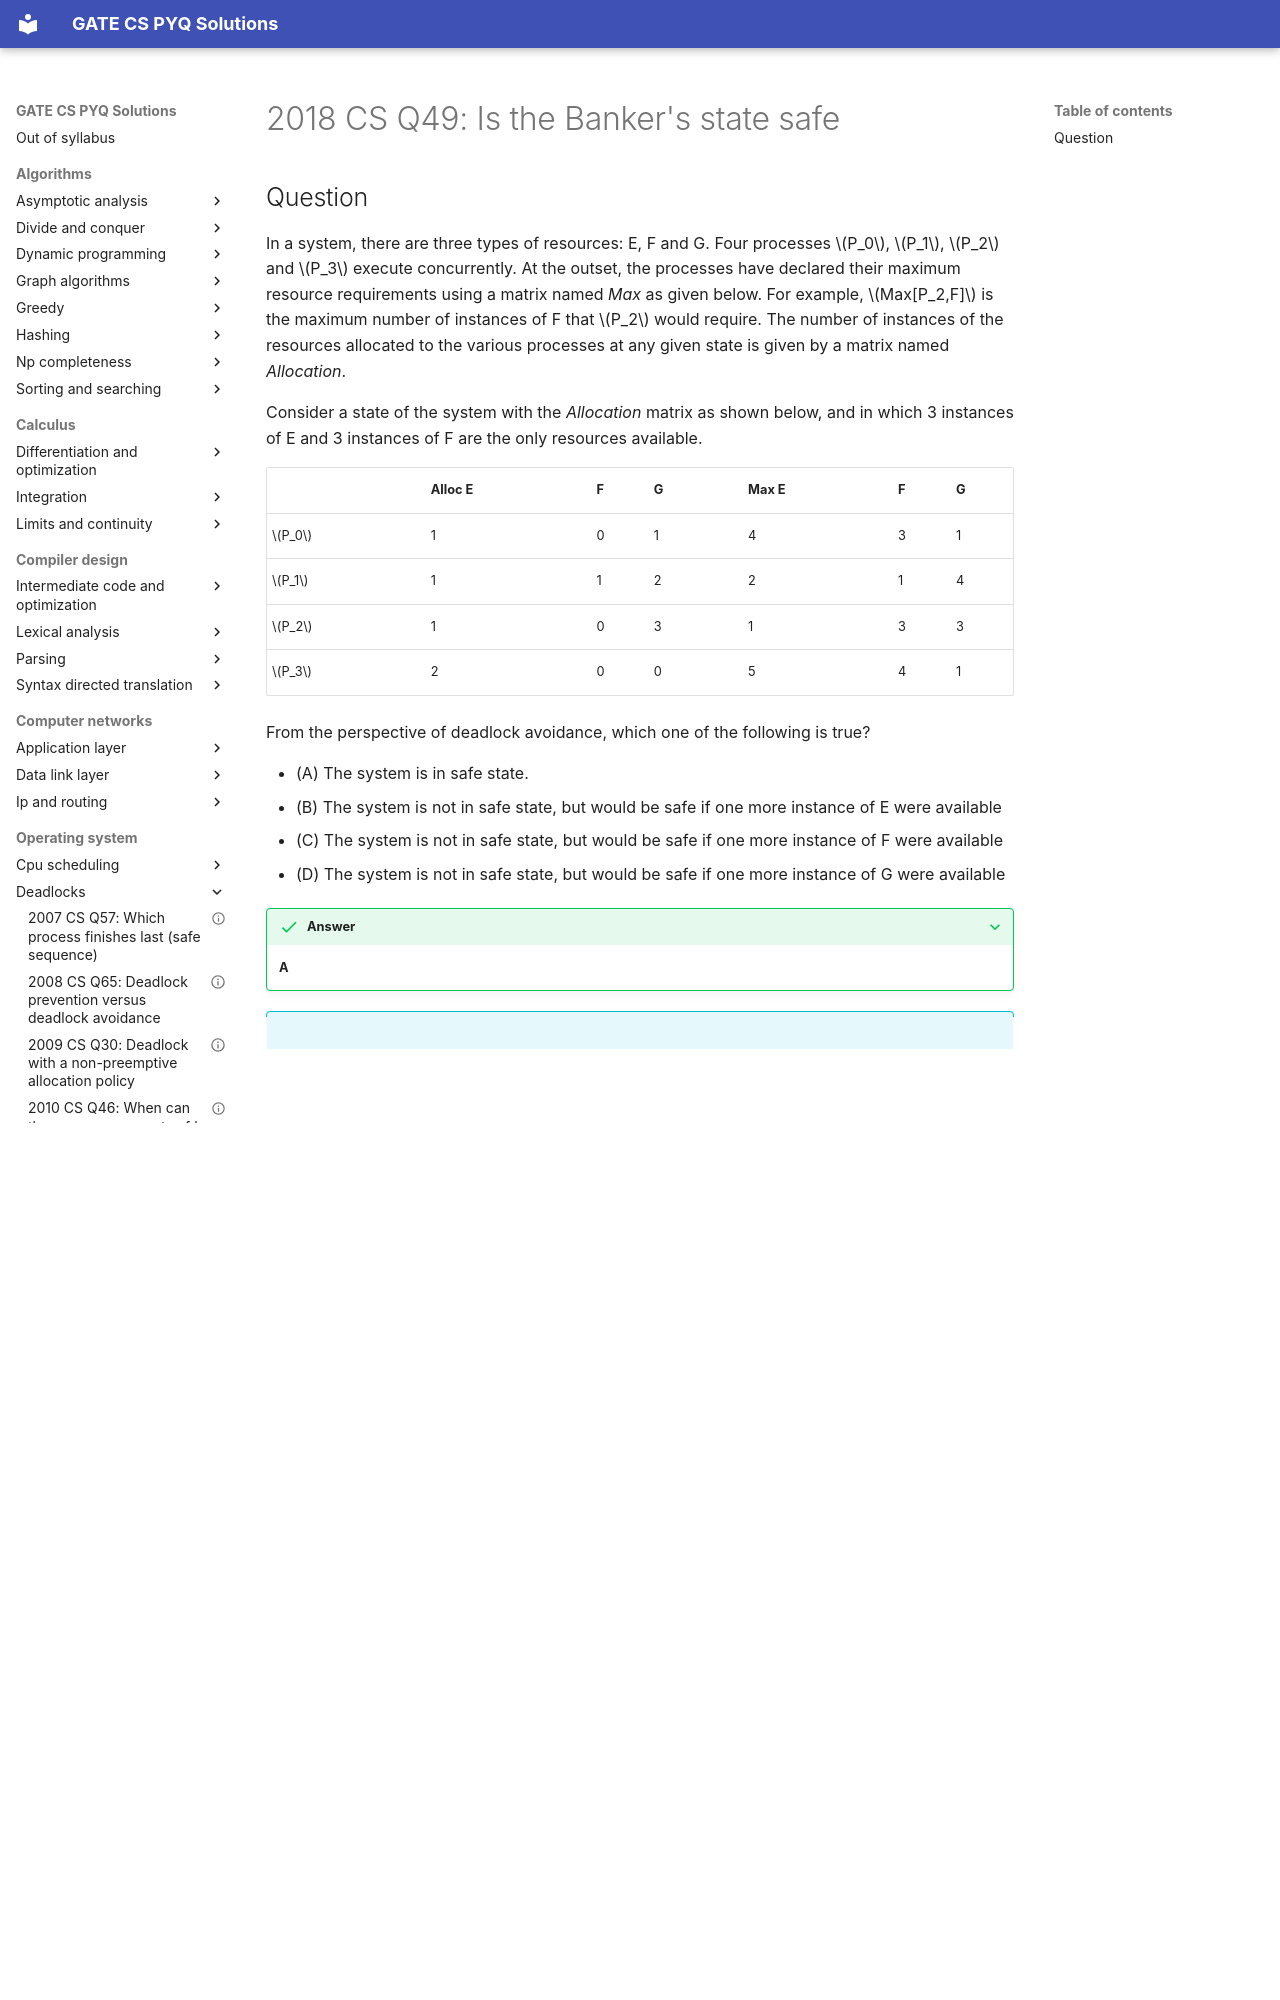

repository: saheenusman/GATE-PYQs · page: operating-system/deadlocks/2018-set1-q49/index.html · generator: mkdocs

---
title: "2018 CS Q49: Is the Banker's state safe"
year: 2018
set: 1
paper: CS
q_no: 49
subject: operating-system
topic: deadlocks
also: []
marks: 2
type: MCQ
official_answer: "A"
status: verified
---

# 2018 CS Q49: Is the Banker's state safe
